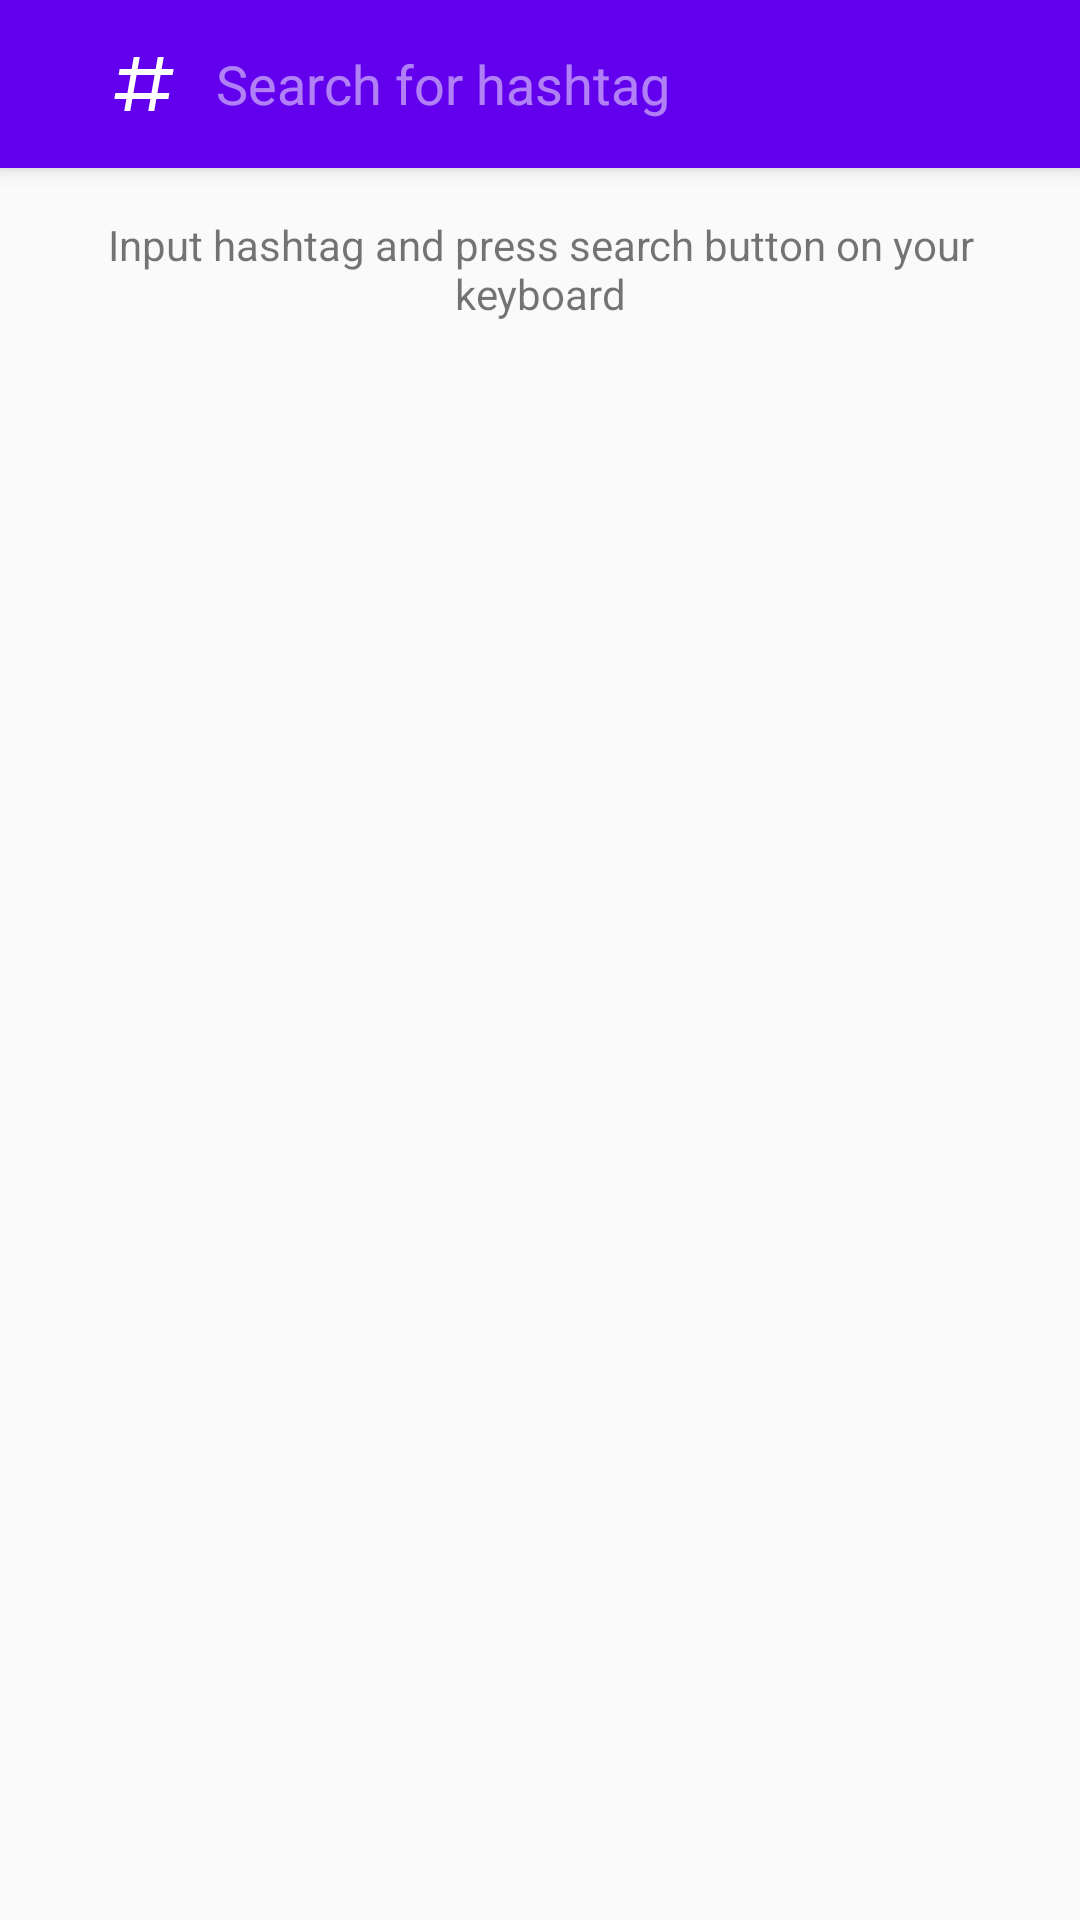

The Android layout XML behind this screen, and the referenced resources:
<!-- AndroidManifest.xml: activity theme AppTheme.NoActionBar -->
<!-- res/layout/activity_tweets.xml -->
<?xml version="1.0" encoding="utf-8"?>
<android.support.design.widget.CoordinatorLayout xmlns:android="http://schemas.android.com/apk/res/android"
    xmlns:app="http://schemas.android.com/apk/res-auto"
    xmlns:tools="http://schemas.android.com/tools"
    android:id="@+id/root_view"
    android:layout_width="match_parent"
    android:layout_height="match_parent"
    android:fitsSystemWindows="true"
    tools:context=".view.tweets.TweetsActivity">

    <android.support.design.widget.AppBarLayout
        android:layout_width="match_parent"
        android:layout_height="wrap_content"
        android:theme="@style/AppTheme.AppBarOverlay">

        <android.support.v7.widget.Toolbar
            android:id="@+id/toolbar"
            android:layout_width="match_parent"
            android:layout_height="?attr/actionBarSize"
            android:background="?attr/colorPrimary"
            app:popupTheme="@style/AppTheme.PopupOverlay">

            <android.support.v7.widget.SearchView
                android:id="@+id/search_contacts"
                android:layout_width="match_parent"
                android:layout_height="match_parent"
                android:layout_gravity="center_horizontal"
                app:iconifiedByDefault="false"
                app:searchIcon="@drawable/ic_hashtag"
                app:queryHint="@string/search_hint"/>

        </android.support.v7.widget.Toolbar>

    </android.support.design.widget.AppBarLayout>

    <include layout="@layout/content_tweets" />

</android.support.design.widget.CoordinatorLayout>
<!-- res/layout/content_tweets.xml (included above) -->
<?xml version="1.0" encoding="utf-8"?>
<RelativeLayout xmlns:android="http://schemas.android.com/apk/res/android"
    xmlns:app="http://schemas.android.com/apk/res-auto"
    xmlns:tools="http://schemas.android.com/tools"
    android:layout_width="match_parent"
    android:layout_height="match_parent"
    app:layout_behavior="@string/appbar_scrolling_view_behavior"
    tools:context=".view.tweets.TweetsActivity"
    tools:showIn="@layout/activity_tweets">

    <TextView
        android:layout_width="wrap_content"
        android:layout_height="wrap_content"
        android:padding="@dimen/init_message_margin"
        android:gravity="center_horizontal"
        android:text="@string/intro_message"/>

    <android.support.v7.widget.RecyclerView
        android:id="@+id/tweets_list"
        android:layout_width="match_parent"
        android:layout_height="match_parent"
        android:paddingTop="@dimen/recyclerview_vertical_padding"
        android:clipToPadding="false"
        android:paddingBottom="@dimen/recyclerview_vertical_padding"/>

</RelativeLayout>
<!-- resources referenced by this layout -->
<resources>
  <dimen name="init_message_margin">16dp</dimen>
  <dimen name="recyclerview_vertical_padding">4dp</dimen>
  <!-- drawable ic_hashtag (drawable) -->
  <vector xmlns:android="http://schemas.android.com/apk/res/android"
      android:height="24dp"
      android:width="24dp"
      android:viewportWidth="24"
      android:viewportHeight="24">
      <path android:fillColor="#fff" android:pathData="M5.41,21L6.12,17H2.12L2.47,15H6.47L7.53,9H3.53L3.88,7H7.88L8.59,3H10.59L9.88,7H15.88L16.59,3H18.59L17.88,7H21.88L21.53,9H17.53L16.47,15H20.47L20.12,17H16.12L15.41,21H13.41L14.12,17H8.12L7.41,21H5.41M9.53,9L8.47,15H14.47L15.53,9H9.53Z" />
  </vector>
  <string name="intro_message">Input hashtag and press search button on your keyboard</string>
  <string name="search_hint">Search for hashtag</string>
  <style name="AppTheme.AppBarOverlay" parent="ThemeOverlay.AppCompat.Dark.ActionBar" />
  <style name="AppTheme.PopupOverlay" parent="ThemeOverlay.AppCompat.Light" />
  <style name="AppTheme.NoActionBar">
          <item name="windowActionBar">false</item>
          <item name="windowNoTitle">true</item>
          <item name="searchViewStyle">@style/MySearchViewStyle</item>
      </style>
  <style name="MySearchViewStyle" parent="Widget.AppCompat.SearchView">
          <item name="android:textSize">24sp</item>
          <item name="android:textStyle">bold</item>
      </style>
</resources>
